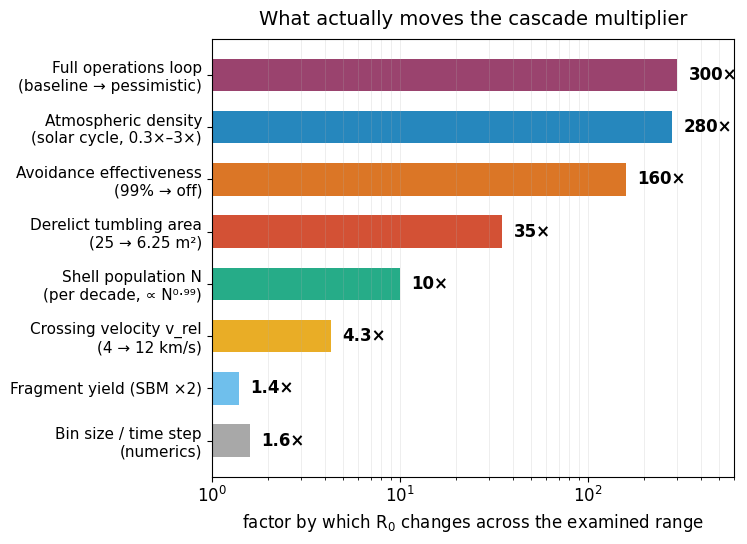

This figure's Python source:
#!/usr/bin/env python3
"""Parameter-leverage chart for the technical poster: how far each
parameter swings R0 across its examined range (Table 6, final paper)."""
import numpy as np
import matplotlib
matplotlib.use("Agg")
import matplotlib.pyplot as plt

plt.rcParams.update({"font.family": "DejaVu Sans", "font.size": 12})

items = [   # (label, R0 swing factor across examined range, color)
    ("Full operations loop\n(baseline → pessimistic)", 300, "#882255"),
    ("Atmospheric density\n(solar cycle, 0.3×–3×)", 280, "#0072B2"),
    ("Avoidance effectiveness\n(99% → off)", 160, "#D55E00"),
    ("Derelict tumbling area\n(25 → 6.25 m²)", 35, "#CC3311"),
    ("Shell population N\n(per decade, ∝ N⁰·⁹⁹)", 10, "#009E73"),
    ("Crossing velocity v_rel\n(4 → 12 km/s)", 4.3, "#E69F00"),
    ("Fragment yield (SBM ×2)", 1.4, "#56B4E9"),
    ("Bin size / time step\n(numerics)", 1.6, "#999999"),
]
labels = [i[0] for i in items][::-1]
vals = [i[1] for i in items][::-1]
cols = [i[2] for i in items][::-1]

fig, ax = plt.subplots(figsize=(7.6, 5.6))
y = np.arange(len(items))
ax.barh(y, vals, color=cols, alpha=0.85, height=0.62)
ax.set_yticks(y); ax.set_yticklabels(labels, fontsize=11)
ax.set_xscale("log")
ax.set_xlabel("factor by which R$_0$ changes across the examined range", fontsize=12)
ax.set_xlim(1, 600)
for yi, v in zip(y, vals):
    ax.text(v * 1.15, yi, f"{v:g}×", va="center", fontsize=12, fontweight="bold")
ax.grid(alpha=0.3, axis="x", which="both", lw=0.5)
ax.set_title("What actually moves the cascade multiplier", fontsize=14, pad=10)
fig.tight_layout()
fig.savefig("poster_leverage.png", dpi=300, facecolor="white")
print("leverage chart done")
